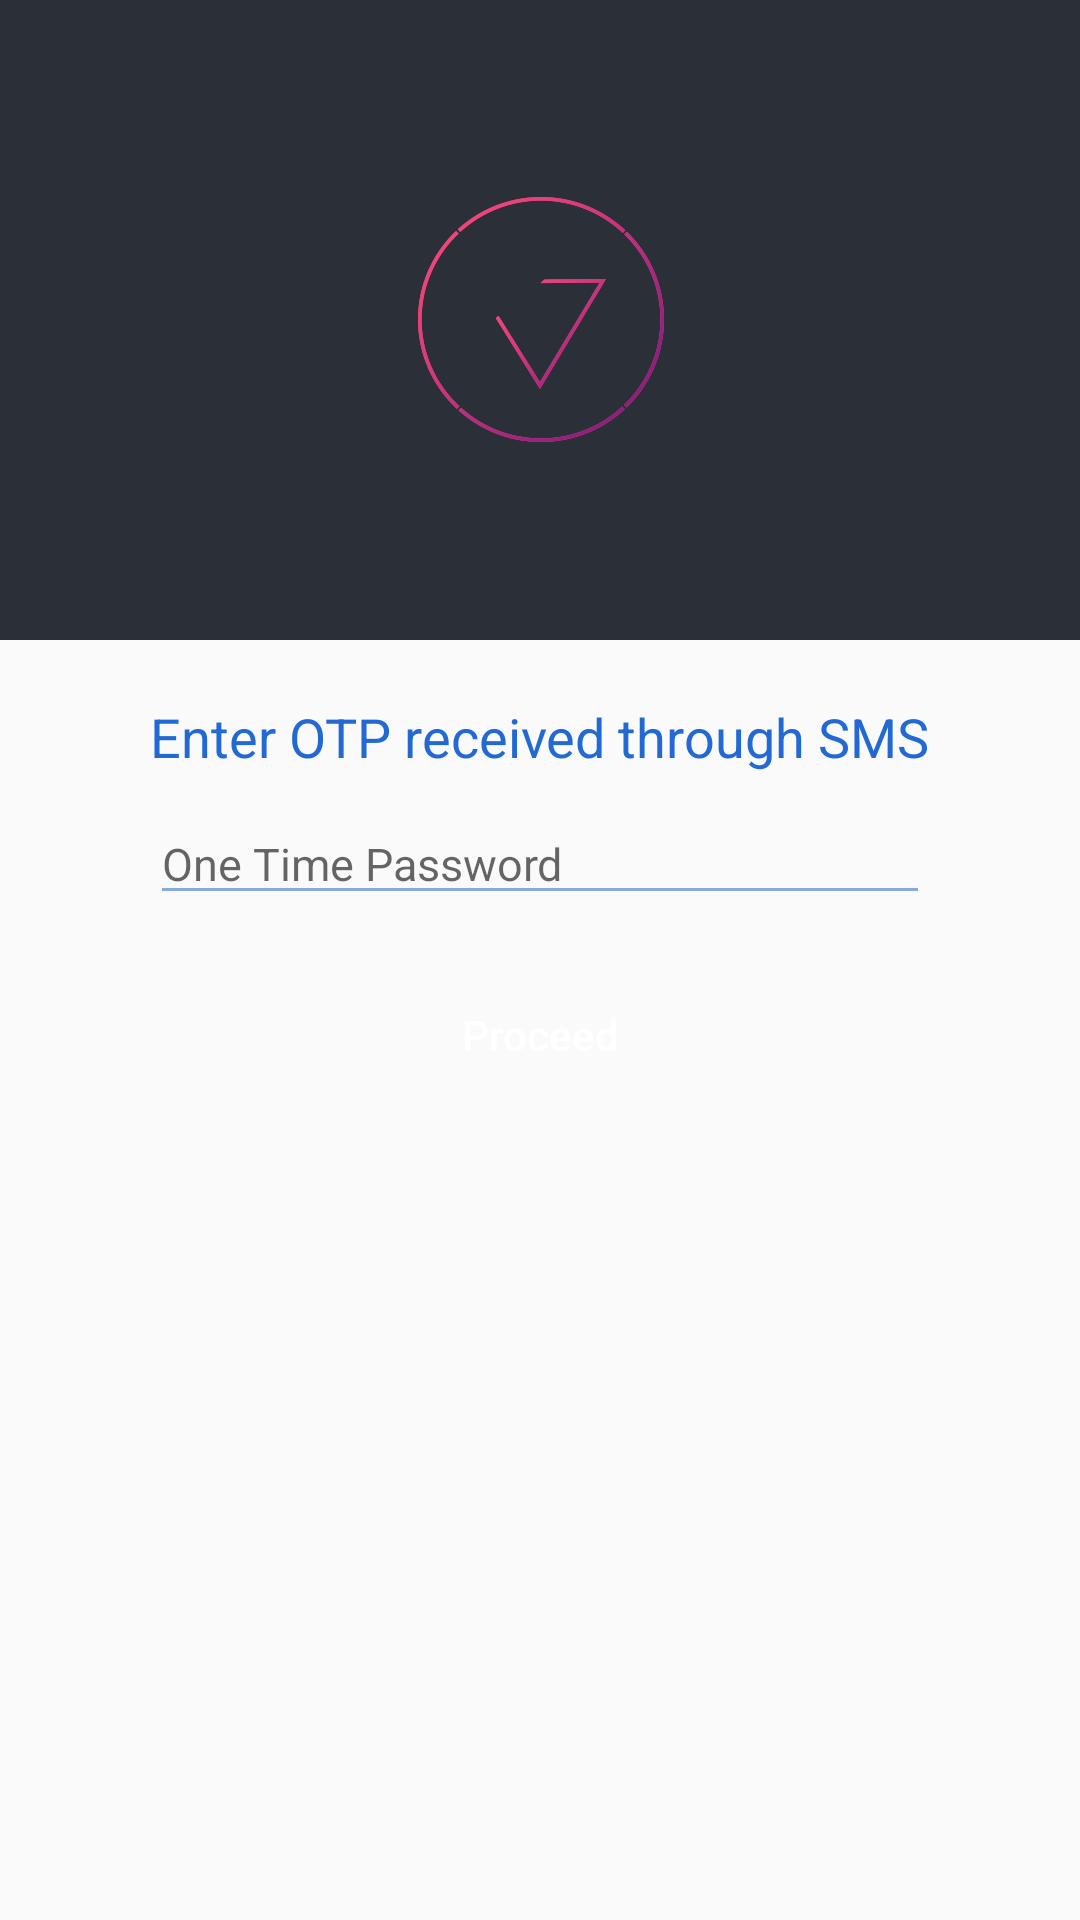

Reconstruct the res/layout file that produces this screen, plus the resources it refers to.
<!-- AndroidManifest.xml: application theme AppTheme -->
<!-- res/layout/forgot_pwd2.xml -->
<?xml version="1.0" encoding="utf-8"?>
<LinearLayout xmlns:android="http://schemas.android.com/apk/res/android"
    android:orientation="vertical" android:layout_width="match_parent"
    android:layout_height="match_parent">

    <LinearLayout
        android:orientation="horizontal"
        android:layout_width="match_parent"
        android:layout_height="match_parent"
        android:layout_weight="3.0"
        android:background="#2b2f38">

        <RelativeLayout
            android:layout_width="match_parent"
            android:layout_height="match_parent">

            <ImageView
                android:layout_width="wrap_content"
                android:layout_height="wrap_content"
                android:id="@+id/imageView2"
                android:src="@drawable/investo_logo"
                android:layout_centerVertical="true"
                android:layout_centerHorizontal="true"/>
        </RelativeLayout>
    </LinearLayout>

    <LinearLayout
        android:orientation="horizontal"
        android:layout_width="match_parent"
        android:layout_height="match_parent"
        android:layout_weight="1.5">

        <RelativeLayout
            android:layout_width="match_parent"
            android:layout_height="match_parent">

            <TextView
                android:layout_width="wrap_content"
                android:layout_height="wrap_content"
                android:textAppearance="?android:attr/textAppearanceMedium"
                android:text="Enter OTP received through SMS"
                android:layout_marginLeft="50dp"
                android:layout_marginTop="20dp"
                android:id="@+id/textView3"
                android:textColor="#2269d4" />

            <EditText
                android:id="@+id/editOTP"
                android:layout_width="match_parent"
                android:layout_height="wrap_content"
                android:layout_marginLeft="50dp"
                android:textSize="15dp"
                android:layout_marginRight="50dp"
                android:layout_marginTop="10dp"
                android:layout_below="@+id/textView3"
                android:inputType="textPassword"
                android:hint="One Time Password"
                android:backgroundTint="#86aae0"/>

            <Button
                android:id="@+id/submit_otp"
                android:layout_width="500dp"
                android:layout_height="50dp"
                android:layout_marginLeft="50dp"
                android:layout_marginRight="50dp"
                android:background="@drawable/box_with_click_effect"
                android:layout_centerHorizontal="true"
                android:layout_below="@+id/editOTP"
                android:layout_marginTop="15dp"
                android:textColor="#ffffff"
                android:textAllCaps="false"
                style="?android:attr/borderlessButtonStyle"
                android:text="Proceed"
                />

        </RelativeLayout>
    </LinearLayout>



</LinearLayout>
<!-- resources referenced by this layout -->
<resources>
  <!-- drawable investo_logo: png bitmap (drawable-xxhdpi, 53731 bytes) -->
  <style name="AppTheme" parent="Theme.AppCompat.Light.DarkActionBar">
          
      </style>
</resources>
